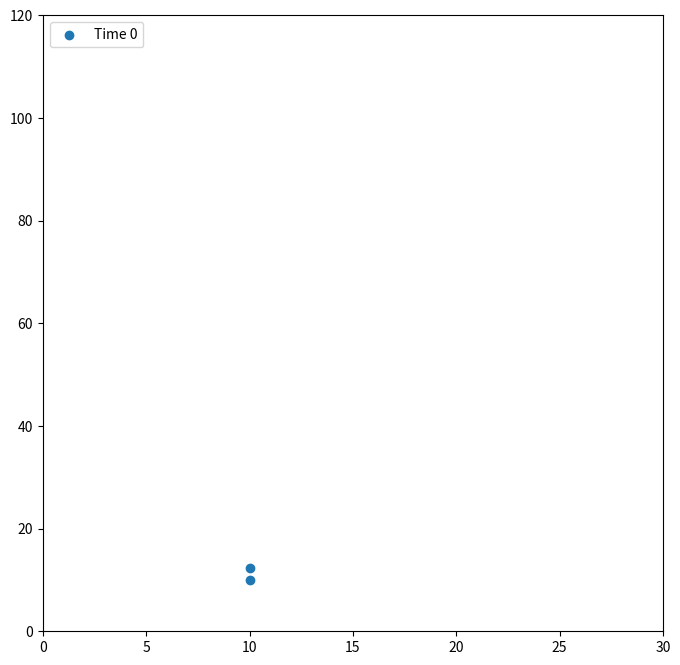
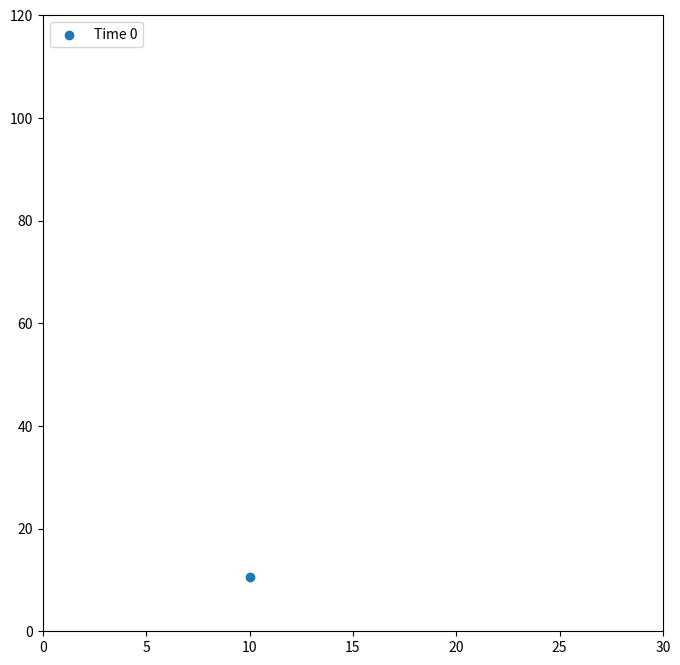

The matplotlib source for these figures, in order:
# -*- coding: utf-8 -*-
"""
Created on Wed Nov 23 20:36:08 2016

[redacted]

Molecular dynamics code Ex2
"""
import numpy as np
import matplotlib.pyplot as plt

# Define physical constants and conversion factors

me = 1 # mass electron
kb = 1 # Boltzman constant
Angstrom2Bohr = 1.8897
kJmol2Hartree = 0.00038
uma2me = 1822.888

    
def reflect_r(r, L):
    ''' Reflecting condition coordinate r
    '''
    
    r = L - (r - L)
    
    return r

def reflect_v(v):
    ''' Reflecting condition velocity coordinate v
    '''
    
    return -v

def distance_2points(x, y):
    ''' Calculate distance between two points: x and y
    
    x, y = tuples with cartesian coords. points x,y
    '''
    sum = 0
    if len(x) != len(y):
        raise IndexError('The two points must have the same dimension.')
    for i in range(len(x)):
        sum += (x[i] - y[i])**2
        
    return np.sqrt(sum)
        
def lennard_jones(sigma, epsilon, r):
    ''' Lennard-Jones potential for particles at distance r
    
    r = distance between the 2 particles
    sigma, epsilon = L-J potential parameter
    '''

    pref = 4 * sigma
    repulsion_term = (epsilon/r)**12
    attration_term = -(epsilon/r)**6

    return pref * (repulsion_term + attration_term)
 

def lennard_jones_force(sigma, epsilon, x, rd):
    ''' Define L-J force along x
    
    x = scalar (instant position along a cartesian coord.)
    rd = distances between 2 particles
    
    '''
    pref = 4*sigma
    
    rep_force = 12*x * epsilon**12/((rd**2)**7)
    attrat_force = -6*x * epsilon**6/((rd**2)**4)
    
    return pref * (rep_force + attrat_force)
    
def grav_force(m):
    ''' Gravitational force
    
    m = particle mass
    '''
    g =  9.80665
    
    return -m*g*0

def regular_grid(r0, space, L0):
    ''' Create a regular grid of len(r0) points with distance 'space' in 
    dim r0 dimensions, starting from L0
    
    r0 = ndarray with cartesian coordinates points
    '''
    dimension = len(r0[0])
    num = int(np.power(N, 1/dimension))

    
    r0[0] = L0
    
    for i in range(1, len(r0)):
        r0[i][0] = r0[0][0] + (i%num) * space
        r0[i][1] = r0[0][0] + (i//num) * space
            
    return r0
    
    
def plot_position(rt, x1, x2, y1,y2, t):
    ''' Plot positions at time t
    
    rt = vector containing the coordinates of the N particles at t
    (x1, x2) = start and end box along x
    (y1,y2) = start and end box along y
    '''
    
    plt.figure(figsize=(8, 8))
    ax = plt.gca()
    xr = rt[:,0]
    yr = rt[:,1]
    ax.scatter(xr, yr, label = 'Time {:}'.format(t))
    ax.legend(loc='upper left')
    plt.xlim(x1, x2)
    plt.ylim(y1, 4*y2)

def calculate_T(N, dim, M, v):
    ''' Calculate temperature thorugh the system kinetic energy

    kbT = 1/(dim*(N-1))Sum_i Mi * vi^2
    '''
    
    pref = 1/(dim*(N-1))
    sum = 0
    for i  in range(len(v)):
        sum += M * (v[i][0]**2 + v[i][1]**2)
    
    return pref*sum


def force_i(r, i, sigma, epsilon, M, t):
    ''' Forces on particle i at time t
    
    f_i,x = Sum_j!=i L-J force
    f_i,y = Sum_j!=i L-J force + gravity
    
    r = list particles coords. at every time
    
    M = mass particle
    t = time to evaluate the force (index of a time list)
    x = x-coord position vector
    y = y-coord position vector
    '''
    cutoff_radius = 10*epsilon
    fix = 0
    fiy = 0
    
    print('At time: {}:'.format(t))
    print('Calc force on Particle', i)
    print('Position particle {}: \n ({}, {})'
          .format(i, r[i, 0, t], r[i, 1, t]))
    for j in range(len(r[:, 0, 0])):
        
        if i != j:
            print('by Particle', j)
            print('Position particle {}: \n ({}, {})'
                  .format(j, r[j, 0, t], r[j, 1, t]))
            rd = distance_2points(r[j,:,t], r[i,:,t])
            print(j, i, 'Distance: ', rd)
            print('Cutoff: ', cutoff_radius)
            if rd < cutoff_radius:
                x = r[i,0,t] - r[j,0,t]
                y = r[i,1,t] - r[j,1,t]
                fix += lennard_jones_force(sigma, epsilon, x, rd)
                fiy += lennard_jones_force(sigma, epsilon, y, rd)
            else:
                fix += 0
                fiy += 0
            
            
    fiy = fiy + grav_force(M)
    print('Force on x: ', fix)
    print('Force on y: ', fiy)
    print('---------------------------')
    return fix, fiy    
    
def system_time_evol(r, v, time, sigma, epsilon, M, L):
    ''' Mechanic time evolution of the system.
    Calls velocity verlet algorithm
    
    r = positions for every particle at every time
    v = velocities for every particle at every time
    
    sigma, epsilon = LJ parameters
    M = particles mass
    L = box lenght
    '''
    fi = np.zeros(r.shape)
    dt = time[1]-time[0]
    # Initialize Forces at time 0
    print('---Force initilization---')
    for i in range(len(r[:,0,0])):
        print('For Particle {}'.format(i))
        fi[i, 0, 0], fi[i, 1, 0] = force_i(r, i, sigma, epsilon, M, 0)
    print('---END Force initilization---')    
    # Time evolution
    for t in range(1, len(time)):
        # Calculate positions
        for i in range(len(r[:,0,0])):
            refl_ix, refl_iy = False, False
            r[i, 0, t] = (r[i,0,t-1] + v[i,0,t-1]*dt +
                            0.5 * fi[i, 0, t-1] * dt**2)
            r[i, 1, t] = (r[i,1,t-1] + v[i,1,t-1]*dt +
                            0.5 * fi[i, 1, t-1] * dt**2)
            if (r[i, 0, t] < 0): 
                refl_ix = True
                r[i, 0, t] = reflect_r(r[i,0,t], 0) 
            elif (r[i,0,t] > L):
                refl_ix = True
                r[i, 0, t] = reflect_r(r[i,0,t], L) 
            if (r[i, 1, t] < 0):
                refl_iy = True
                r[i, 1, t] = reflect_r(r[i,1,t], 0) 
                
        # Update forces
        for i in range(len(r[:,0,0])):
            fi[i, 0, t], fi[i, 1, t] = force_i(r, i, sigma, epsilon, M, t)
        
        # Calculate velocities
        for i  in range(len(r[:,0,0])):
            v[i, 0, t] = (v[i,0,t-1] + 
                            0.5*(fi[i, 0, t-1] + fi[i, 0, t])*dt)
            v[i, 1, t] = (v[i,1,t-1] + 
                            0.5*(fi[i, 1, t-1] + fi[i, 1, t])*dt)               
            if refl_ix:
                v[i, 0, t] = - v[i, 0, t]
            if refl_iy:
                v[i, 1, t] = - v[i, 1, t]
            
    return r, v, fi  
    
    
    
if __name__ == '__main__':
    
    # Simulation box definition
    
    L = 30
    dim_box = 2
    
    N = 2

    time = np.linspace(1, 10, 10)
    dt = time[1]-time[0]
    
    r = np.zeros((N, dim_box, len(time))) # Particle, dimension, time
    v = np.zeros((N, dim_box, len(time)))
    # L-J potential for Xenon
    
    '''
    sigma = 4.10*Angstrom2Bohr # Bohg
    epsilon = 1.77*kJmol2Hartree # Hartree
    M = 131*uma2me # electron masses
    part_dist = sigma
    '''
    # test values
    sigma, epsilon, M = 1, 1, 1
    part_dist = 2*epsilon*2**(1/6)
    
    # Create intial condition
    #part_dist = 30 # Angstrom 
    r0 = np.zeros((N, dim_box))  
    r0 = regular_grid(r0, part_dist, 10)
    v0 = 0*np.random.rand(N, dim_box)
    
    
    for i in range(len(r[:,0,0])):
        r[i,0,0] = r0[i,0]
        r[i,1,0] = r0[i,1]
        v[i,0,0] = v0[i,0]
        v[i,1,0] = v0[i,1]
        
    plot_position(r[:,:,0], 0, L, 0, L, 0)
    T = np.zeros(len(time))
    T[0] = calculate_T(N, dim_box, M, v[:, :, 0])
    #fix, fiy = force_i(r, 0, sigma, epsilon, M, 0)
    r, v, forces = system_time_evol(r, v, time, sigma, epsilon, M, L)
    
    plot_position(r[:,:,-1], 0, L, 0, L, 0)
        
        
   